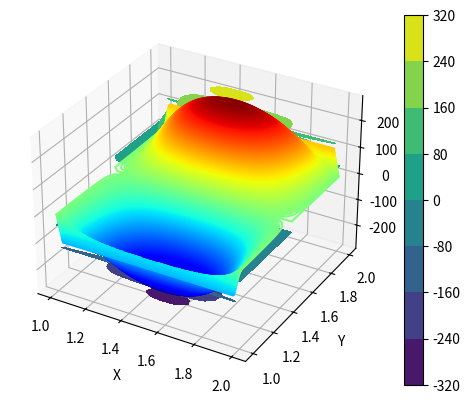

Recreate this plot in Python.
"""
Algoritmo deformação de placas Finite Difference Method com Five-stencil
-> Five Stencil size
    -------------------
    |        1        |
    |    2  -8   2    |
    | 1 -8  20  -8  1 |
    |    2  -8   2    |
    |        1        |
    -------------------
-> Borda com isolante térmico, ou seja, derivada nula. 
-> Stencil adaptado nas bordas, '*1*': Ghost point.
            *1*     
    ------------------
    |    2  -8  2    |
    | 1 -8  19 -8  1 | ...(and others)
    |    2  -8  2    |
    |        1       |
    ------------------

            *1*
         0   0   0
    -------------------
    | 1 -8  19  -8  1 | ...(and others)
    |    2  -8   2    |
    |        1        |
    -------------------

             *1*
          0   0   0
        ----------------
    *1* |-8  18  -8  1 | ...(and others)
        | 2  -8   2    |
        |     1        |
        ----------------

             *1*
        0   0   0
          -------------
    *1* 0 | 18  -8  1 | ...(and others)
        0 | -8   2    |
          |     1     |
          -------------

Modified: 27/07/2022
[redacted]
"""

# Libraries
import time
import pandas as pd
import scipy 
import scipy.linalg
import scipy.sparse
import scipy.sparse.linalg
import numpy as np
import matplotlib.pyplot as plt

# Initial conditions
width= 6
lenght = 6
number_of_points= width*lenght

# Create points inside each unit vecto
Nx=30
Ny=30
x = np.linspace(1,2,Nx+1)
y = np.linspace(1,2,Ny+1)

# Create meshgrid with the points
X,Y = np.meshgrid(x,y)

# Create zeros matrix with same shape of X
s = np.shape(X)
print(s)
T = np.zeros((s[0]+4, s[1]+4))
print(T)

# Print
shape = np.shape(X)
number_of_points = shape[0]*shape[1] 
print(shape)

# Pontos interiores
for i in range(2,shape[0]+2):
    for j in range(2,shape[1]+2):
        T[i,j]=20
        T[i-1,j]=-8
        T[i+1,j]=-8
        T[i,j+1]=-8
        T[i,j-1]=-8
        T[i+1,j+1]=2
        T[i-1,j+1]=2
        T[i+1,j-1]=2
        T[i-1,j-1]=2
        T[i,j+2]=1
        T[i,j-2]=1
        T[i+2,j]=1
        T[i-2,j]=1
        """
        for ix in range(0,2):
            for jx in range(2,shape[1]+2):
                if(T[ix,jx]==1 and ix==0):
                    T[ix+2,j]=T[ix+2,jx]-T[ix,jx]
                if(T[ix,jx]==1 and ix==1):
                    T[ix+2,jx]=T[ix+2,jx]-T[ix,jx]
        
        for jx in range(0,2):
            for ix in range(2,shape[0]+2):
                if(T[ix,jx]==1 and jx==0):
                    T[ix,jx+2]=T[ix,jx+2]-T[ix,jx]
                if(T[ix,jx]==1 and jx==1):
                    T[ix,jx+2]=T[ix,jx+2]-T[ix,jx]
        
        for ix in range(shape[0]+2,shape[0]+4):
            for jx in range(2,shape[1]+2):
                if(T[ix,jx]==1 and ix==shape[0]+2):
                    T[ix-2,jx]=T[ix-2,jx]-T[ix,jx]
                if(T[ix,jx]==1 and ix==shape[0]+3):
                    T[ix-2,jx]=T[ix-2,jx]-T[ix,jx]

        for jx in range(shape[1]+2,shape[1]+4):
            for ix in range(2,shape[0]+2):
                if(T[ix,jx]==1 and jx==shape[1]+2):
                    T[ix,jx-2]=T[ix,jx-2]-T[ix,jx]
                if(T[ix,jx]==1 and jx==shape[1]+3):
                    T[ix,jx-2]=T[ix,jx-2]-T[ix,jx]
        """
        T = np.delete(T,[0,1,-2,-1],0)
        T = np.delete(T,[0,1,-2,-1],1)
        T = np.reshape(T,(1,number_of_points))
        if(i==2 and j==2):
            M = T
        else:
            M = np.row_stack((M,T))
        print(T)
        T = np.zeros((s[0]+4, s[1]+4))
print(np.shape(M))

b = np.zeros(shape[0]*shape[1]) #RHS
b[0:Nx+1] = -100
shape_b = np.shape(b)
b[-Nx-1:shape_b[0]] = 100

tic=time.time()
temp=scipy.linalg.solve(np.asarray(M),b)
toc=time.time()
print('linalg solver time:',toc-tic)

# Print
shape = np.shape(X)
T = np.zeros((shape[0]+2, shape[1]+2))
temp = np.reshape(temp,(Ny+1,Nx+1))
T[1:shape[0]+1,1:shape[1]+1] = temp
T[0,:] = -100
T[-1,:] = 100
T[:,0] = 0
T[:,-1] = 0

"""
## OUTPUT EXCEL
## convert your array into a dataframe
df = pd.DataFrame(temp)
## save to xlsx file
filepath = 'my_excel_file_b.xlsx'
df.to_excel(filepath, index=False)
"""
x = np.linspace(1,2,Nx+3)
y = np.linspace(1,2,Ny+3)

# Create meshgrid with the points
X,Y = np.meshgrid(x,y)

# Create 3D print
fig = plt.figure()
ax = plt.axes(projection='3d')
temp = np.reshape(temp,(shape[0],shape[1]))
ax.contour3D(X, Y, T, 500, cmap='jet')
ax.set_xlabel('X')
ax.set_ylabel('Y')
ax.set_zlabel('Temperature');
plt.show()

# Create 2d print
plt.contourf(X,Y,T,colormap='jet')
plt.colorbar()
plt.show()

